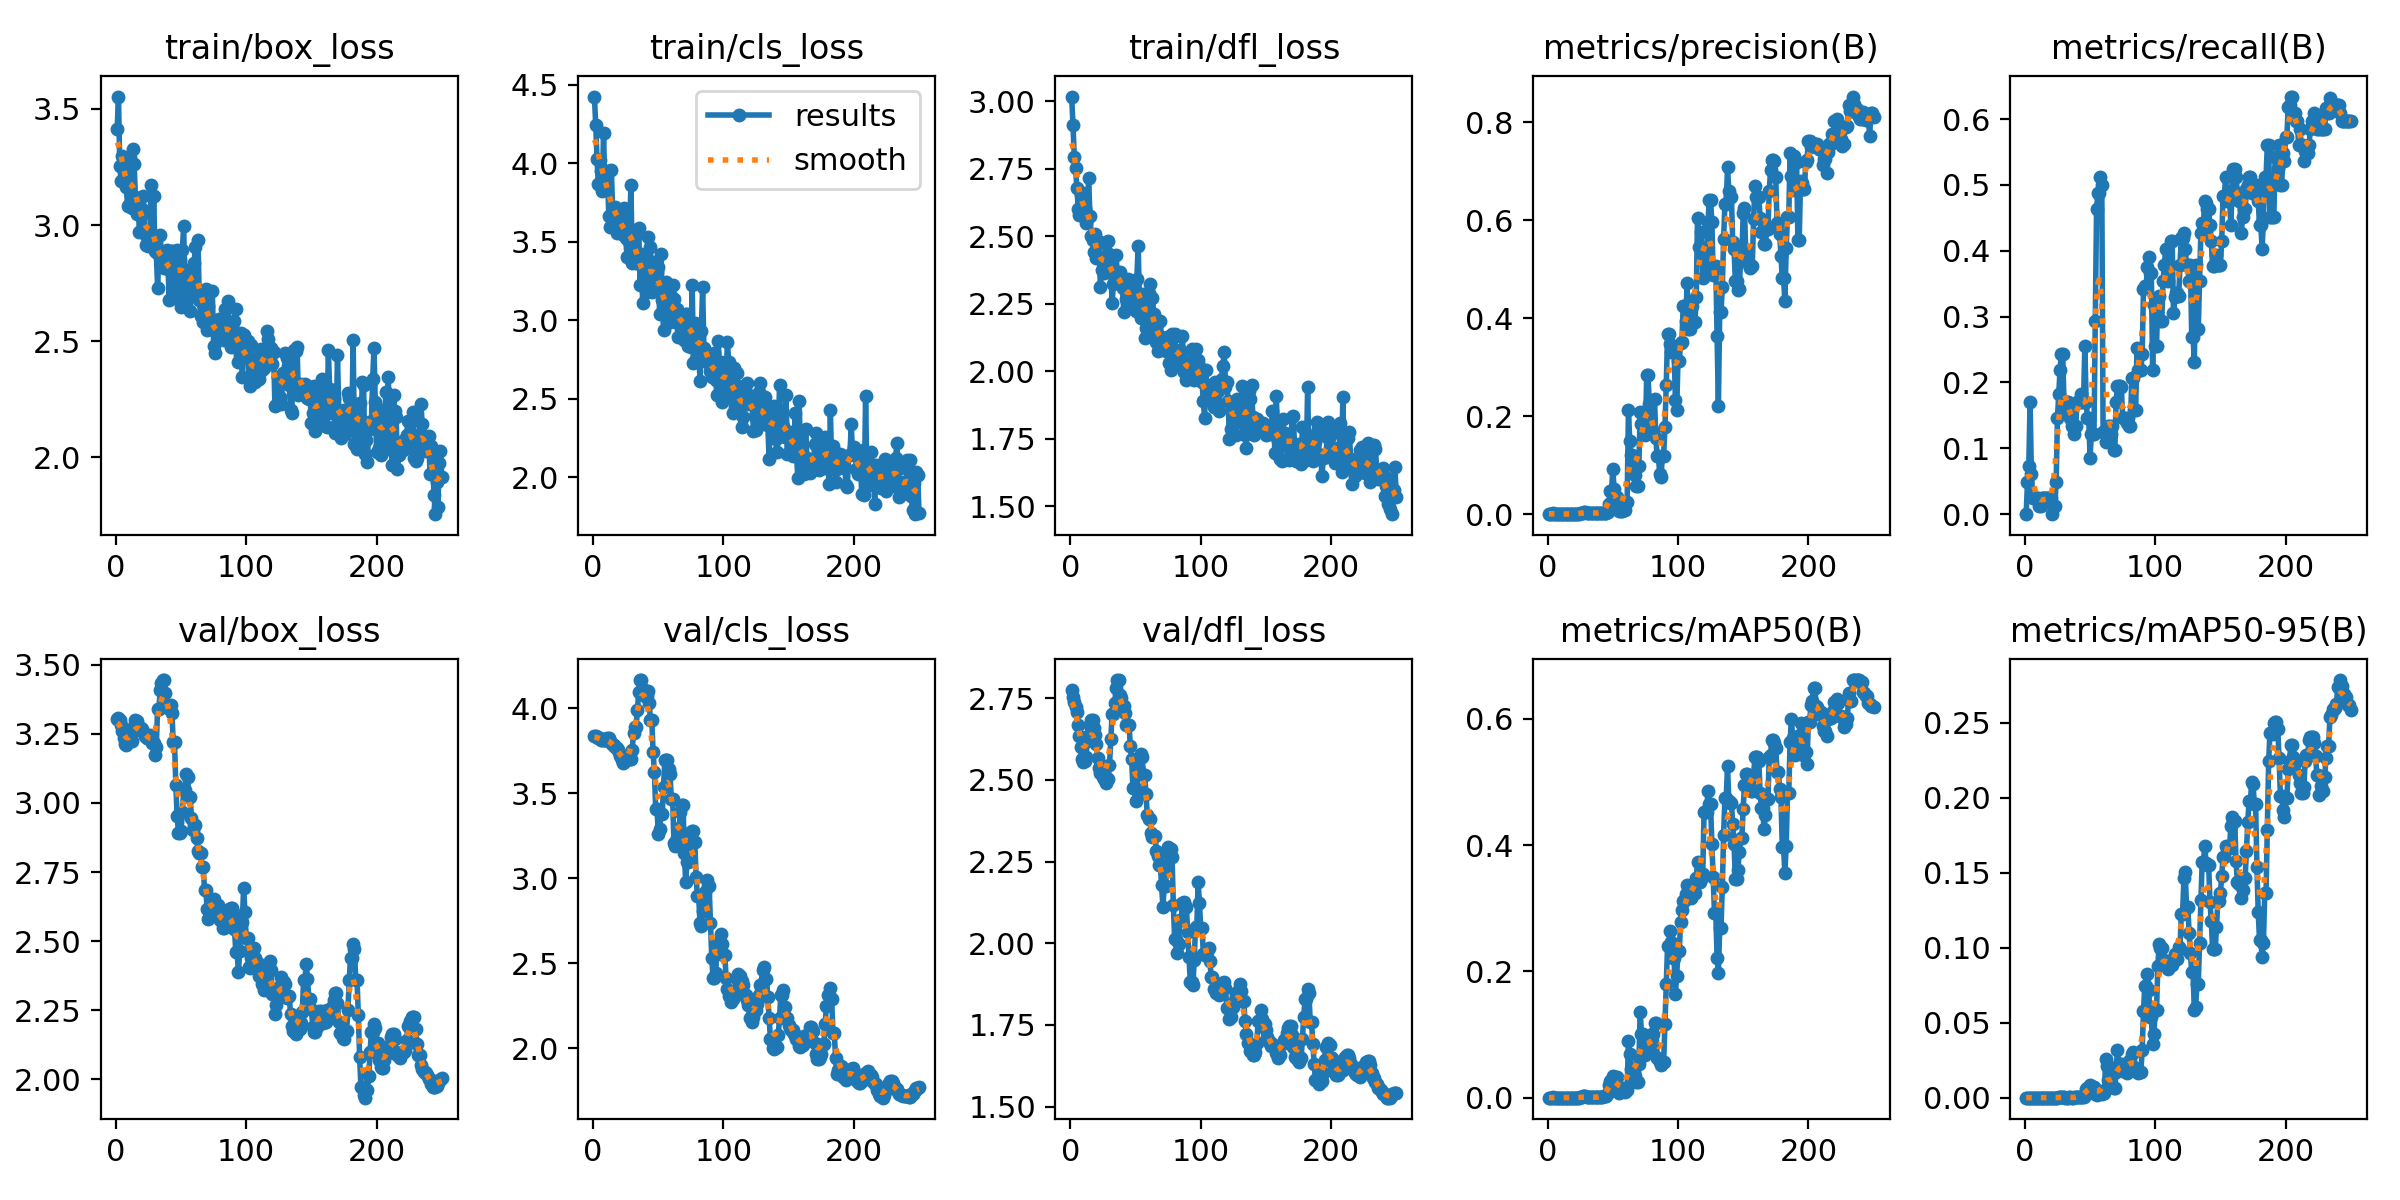

The table this chart was drawn from, first rows:
epoch, time, train/box_loss, train/cls_loss, train/dfl_loss, metrics/precision(B), metrics/recall(B), metrics/mAP50(B), metrics/mAP50-95(B), val/box_loss, val/cls_loss, val/dfl_loss, lr/pg0, lr/pg1, lr/pg2, 
1, 25.15, 3.412, 4.425, 3.018, 0, 0, 0, 0, 3.304, 3.839, 2.776, 4.00E-05, 4.00E-05, 4.00E-05, 
2, 44.91, 3.553, 4.243, 2.914, 0.00074, 0.04878, 4.00E-05, 1.00E-05, 3.306, 3.835, 2.754, 9.96E-05, 9.96E-05, 9.96E-05, 
3, 70.57, 3.254, 4.028, 2.794, 0.00111, 0.07317, 9.00E-05, 2.00E-05, 3.3, 3.829, 2.737, 0.0001587, 0.0001587, 0.0001587, 
4, 88.42, 3.19, 3.866, 2.752, 0.00259, 0.1707, 0.00046, 8.00E-05, 3.282, 3.826, 2.725, 0.0002174, 0.0002174, 0.0002174, 
5, 108.8, 3.296, 4.022, 2.681, 0.00093, 0.06098, 6.00E-05, 2.00E-05, 3.259, 3.826, 2.708, 0.0002756, 0.0002756, 0.0002756, 
6, 128.1, 3.241, 3.954, 2.603, 0.00037, 0.02439, 2.00E-05, 0, 3.235, 3.813, 2.667, 0.0003333, 0.0003333, 0.0003333, 
7, 148.9, 3.226, 3.826, 2.578, 0.00037, 0.02439, 2.00E-05, 0, 3.212, 3.813, 2.633, 0.0003905, 0.0003905, 0.0003905, 
8, 167.7, 3.162, 4.194, 2.659, 0.00037, 0.02439, 2.00E-05, 1.00E-05, 3.209, 3.812, 2.6, 0.0004472, 0.0004472, 0.0004472, 
9, 186.3, 3.081, 3.842, 2.612, 0.00037, 0.02439, 4.00E-05, 1.00E-05, 3.219, 3.811, 2.563, 0.0005035, 0.0005035, 0.0005035, 
10, 205, 3.087, 3.837, 2.659, 0.00037, 0.02439, 4.00E-05, 1.00E-05, 3.232, 3.815, 2.556, 0.0005593, 0.0005593, 0.0005593, 
11, 223.7, 3.293, 3.951, 2.604, 0.00019, 0.0122, 1.00E-05, 0, 3.229, 3.824, 2.559, 0.0006147, 0.0006147, 0.0006147, 
12, 242.2, 3.073, 3.665, 2.548, 0.00019, 0.0122, 1.00E-05, 0, 3.224, 3.826, 2.57, 0.0006695, 0.0006695, 0.0006695, 
13, 260.9, 3.325, 3.595, 2.566, 0.00037, 0.02439, 3.00E-05, 1.00E-05, 3.261, 3.805, 2.62, 0.0007239, 0.0007239, 0.0007239, 
14, 279.5, 3.263, 3.959, 2.717, 0.00037, 0.02439, 2.00E-05, 1.00E-05, 3.277, 3.793, 2.637, 0.0007778, 0.0007778, 0.0007778, 
15, 298.7, 3.12, 3.693, 2.576, 0.00037, 0.02439, 3.00E-05, 1.00E-05, 3.299, 3.782, 2.668, 0.0008312, 0.0008312, 0.0008312, 
16, 317.5, 3.047, 3.675, 2.501, 0.00037, 0.02439, 5.00E-05, 1.00E-05, 3.295, 3.784, 2.682, 0.0008842, 0.0008842, 0.0008842, 
17, 336, 3.116, 3.719, 2.487, 0.00037, 0.02439, 3.00E-05, 1.00E-05, 3.268, 3.774, 2.683, 0.0009366, 0.0009366, 0.0009366, 
18, 354.5, 2.969, 3.556, 2.441, 0.00037, 0.02439, 2.00E-05, 1.00E-05, 3.269, 3.764, 2.66, 0.0009886, 0.0009886, 0.0009886, 
19, 373.6, 3.038, 3.676, 2.509, 0.00037, 0.02439, 2.00E-05, 0, 3.271, 3.755, 2.637, 0.00104, 0.00104, 0.00104, 
20, 395.5, 3.071, 3.663, 2.422, 0.00037, 0.02439, 1.00E-05, 0, 3.269, 3.746, 2.609, 0.001091, 0.001091, 0.001091, 
21, 427.3, 3.123, 3.676, 2.481, 0, 0, 0, 0, 3.258, 3.719, 2.566, 0.001142, 0.001142, 0.001142, 
22, 463.5, 2.967, 3.548, 2.475, 0.00019, 0.0122, 0, 0, 3.243, 3.699, 2.538, 0.001192, 0.001192, 0.001192, 
23, 501.5, 2.914, 3.548, 2.313, 0.00019, 0.0122, 0, 0, 3.24, 3.681, 2.521, 0.001242, 0.001242, 0.001242, 
24, 523.6, 2.95, 3.713, 2.375, 0.00074, 0.04878, 3.00E-05, 0, 3.235, 3.682, 2.519, 0.001291, 0.001291, 0.001291, 
25, 544.6, 2.91, 3.526, 2.424, 0.00222, 0.1463, 0.00044, 7.00E-05, 3.235, 3.7, 2.509, 0.001339, 0.001339, 0.001339, 
26, 566.5, 2.958, 3.405, 2.363, 0.00278, 0.1829, 0.00083, 0.00015, 3.247, 3.708, 2.504, 0.001388, 0.001388, 0.001388, 
27, 588.3, 3.171, 3.508, 2.479, 0.00333, 0.2195, 0.00192, 0.00035, 3.227, 3.709, 2.489, 0.001435, 0.001435, 0.001435, 
28, 609.6, 2.908, 3.582, 2.4, 0.0037, 0.2439, 0.0021, 0.00039, 3.217, 3.7, 2.504, 0.001483, 0.001483, 0.001483, 
29, 631.2, 3.126, 3.861, 2.481, 0.0037, 0.2439, 0.0021, 0.00039, 3.217, 3.7, 2.504, 0.001529, 0.001529, 0.001529, 
30, 652.8, 2.889, 3.366, 2.435, 0.00259, 0.1707, 0.00078, 0.00014, 3.173, 3.758, 2.545, 0.001576, 0.001576, 0.001576, 
31, 674.6, 2.885, 3.416, 2.383, 0.00241, 0.1585, 0.00046, 7.00E-05, 3.203, 3.857, 2.626, 0.001621, 0.001621, 0.001621, 
32, 696.2, 2.731, 3.541, 2.252, 0.00259, 0.1707, 0.0007, 0.0001, 3.341, 3.889, 2.701, 0.001667, 0.001667, 0.001667, 
33, 718.4, 2.872, 3.365, 2.325, 0.00259, 0.1707, 0.0007, 0.0001, 3.341, 3.889, 2.701, 0.001712, 0.001712, 0.001712, 
34, 741.4, 2.959, 3.366, 2.333, 0.00241, 0.1585, 0.00079, 0.00012, 3.407, 3.99, 2.735, 0.001739, 0.001739, 0.001739, 
35, 764.8, 2.855, 3.587, 2.43, 0.00222, 0.1463, 0.00078, 0.00013, 3.434, 4.099, 2.781, 0.001731, 0.001731, 0.001731, 
36, 788.2, 2.871, 3.227, 2.368, 0.00204, 0.1341, 0.00039, 7.00E-05, 3.444, 4.166, 2.806, 0.001723, 0.001723, 0.001723, 
37, 812.2, 2.817, 3.425, 2.333, 0.00204, 0.1341, 0.00039, 7.00E-05, 3.444, 4.166, 2.806, 0.001715, 0.001715, 0.001715, 
38, 835.5, 2.875, 3.112, 2.369, 0.00185, 0.122, 0.00056, 0.00012, 3.397, 4.113, 2.76, 0.001707, 0.001707, 0.001707, 
39, 860.6, 2.892, 3.352, 2.351, 0.00204, 0.1341, 0.00096, 0.00023, 3.352, 4.077, 2.75, 0.001699, 0.001699, 0.001699, 
40, 885.1, 2.811, 3.225, 2.308, 0.00259, 0.1707, 0.00136, 0.00027, 3.343, 4.073, 2.726, 0.001691, 0.001691, 0.001691, 
41, 908, 2.678, 3.182, 2.219, 0.00259, 0.1707, 0.00136, 0.00027, 3.343, 4.073, 2.726, 0.001683, 0.001683, 0.001683, 
42, 932.4, 2.887, 3.53, 2.308, 0.00259, 0.1707, 0.00125, 0.00027, 3.353, 4.1, 2.704, 0.001675, 0.001675, 0.001675, 
43, 954.1, 2.788, 3.21, 2.267, 0.00278, 0.1829, 0.0025, 0.00049, 3.327, 4.029, 2.668, 0.001667, 0.001667, 0.001667, 
44, 975.5, 2.887, 3.466, 2.342, 0.00259, 0.1707, 0.00297, 0.00071, 3.219, 3.931, 2.669, 0.001659, 0.001659, 0.001659, 
45, 995.6, 2.685, 3.18, 2.24, 0.00259, 0.1707, 0.00297, 0.00071, 3.219, 3.931, 2.669, 0.001652, 0.001652, 0.001652, 
46, 1018, 2.793, 3.278, 2.297, 0.00389, 0.2561, 0.00789, 0.00184, 3.064, 3.745, 2.604, 0.001644, 0.001644, 0.001644, 
47, 1040, 2.891, 3.369, 2.312, 0.02155, 0.1707, 0.01935, 0.00566, 2.952, 3.625, 2.563, 0.001636, 0.001636, 0.001636, 
48, 1062, 2.771, 3.352, 2.28, 0.04717, 0.1463, 0.02571, 0.00633, 2.891, 3.409, 2.476, 0.001628, 0.001628, 0.001628, 
49, 1084, 2.851, 3.305, 2.329, 0.04717, 0.1463, 0.02571, 0.00633, 2.891, 3.409, 2.476, 0.00162, 0.00162, 0.00162, 
50, 1106, 2.645, 3.341, 2.224, 0.09167, 0.08537, 0.03447, 0.00822, 2.899, 3.262, 2.434, 0.001612, 0.001612, 0.001612, 
51, 1129, 2.891, 3.04, 2.344, 0.05205, 0.122, 0.03223, 0.0076, 2.968, 3.291, 2.472, 0.001604, 0.001604, 0.001604, 
52, 1151, 2.996, 3.424, 2.466, 0.03534, 0.122, 0.03251, 0.00696, 3.047, 3.376, 2.532, 0.001596, 0.001596, 0.001596, 
53, 1173, 2.719, 3.131, 2.257, 0.03534, 0.122, 0.03251, 0.00696, 3.047, 3.376, 2.532, 0.001588, 0.001588, 0.001588, 
54, 1195, 2.682, 2.94, 2.197, 0.01908, 0.2927, 0.01302, 0.00251, 3.104, 3.534, 2.581, 0.00158, 0.00158, 0.00158, 
55, 1217, 2.806, 3.073, 2.288, 0.00704, 0.4634, 0.0073, 0.00171, 3.095, 3.699, 2.57, 0.001572, 0.001572, 0.001572, 
56, 1239, 2.808, 3.246, 2.207, 0.00741, 0.4878, 0.01396, 0.00305, 3.021, 3.696, 2.515, 0.001564, 0.001564, 0.001564, 
57, 1261, 2.63, 3.097, 2.125, 0.00741, 0.4878, 0.01396, 0.00305, 3.021, 3.696, 2.515, 0.001556, 0.001556, 0.001556, 
58, 1283, 2.718, 3.014, 2.16, 0.00778, 0.5122, 0.01606, 0.00453, 2.946, 3.642, 2.457, 0.001549, 0.001549, 0.001549, 
59, 1306, 2.799, 2.987, 2.264, 0.00759, 0.5, 0.00951, 0.00276, 2.901, 3.615, 2.394, 0.001541, 0.001541, 0.001541, 
60, 1328, 2.836, 3.157, 2.291, 0.02572, 0.1253, 0.01286, 0.00341, 2.922, 3.467, 2.379, 0.001533, 0.001533, 0.001533, 
... 191 more rows
